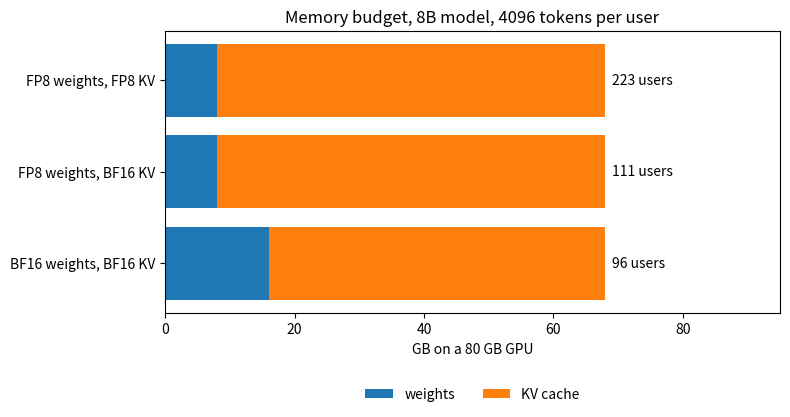

This chart was generated by the following Python code:
"""Sim 4: GPU memory budget. How many requests fit?
Edit the numbers at the top for your model and GPU. Saves memory_budget.png (in docs/assets if that folder exists, else here)
"""
import os

import matplotlib
matplotlib.use("Agg")
import matplotlib.pyplot as plt

# --- model (Llama-3.1-8B style) ---
PARAMS_B = 8.0
LAYERS = 32
KV_HEADS = 8
HEAD_DIM = 128
# --- GPU ---
GPU_GB = 80
UTIL = 0.90          # gpu_memory_utilization (vLLM) ~ mem_fraction_static (SGLang)
OVERHEAD_GB = 4      # activations, CUDA graphs, etc (rough)


# Rounded estimates: this script counts 1 GB as 1e9 bytes, but GPU memory is
# really in GiB (an "80 GB" card has about 80 GiB), so real numbers differ a little.
def kv_bytes_per_token(dtype_bytes):
    # 2 = keys and values
    return 2 * LAYERS * KV_HEADS * HEAD_DIM * dtype_bytes


def budget(weight_bytes, kv_dtype_bytes, ctx):
    weights_gb = PARAMS_B * weight_bytes
    kv_gb = GPU_GB * UTIL - weights_gb - OVERHEAD_GB
    if kv_gb <= 0:  # weights do not fit on one GPU: no room for any cache
        return weights_gb, 0.0, 0, 0
    per_token = kv_bytes_per_token(kv_dtype_bytes)
    tokens = int(kv_gb * 1e9 / per_token)
    return weights_gb, kv_gb, tokens, tokens // ctx


def main():
    ctx = 4096
    cases = [("BF16 weights, BF16 KV", 2, 2),
             ("FP8 weights, BF16 KV", 1, 2),
             ("FP8 weights, FP8 KV", 1, 1)]
    names, weights, kvs, users = [], [], [], []
    for name, wb, kb in cases:
        w, kv, tokens, n = budget(wb, kb, ctx)
        if kv == 0:
            print(f"{name}: the weights ({w:.0f} GB) do not fit on one GPU. Users: 0.")
            print("  Use more GPUs (tensor parallel) or a smaller model.")
            names.append(name); weights.append(min(w, GPU_GB)); kvs.append(0); users.append(0)
            continue
        print(f"{name:24s} weights={w:5.1f}GB  kv={kv:5.1f}GB  "
              f"tokens={tokens:8d}  users@{ctx}={n}")
        names.append(name)
        weights.append(w)
        kvs.append(kv)
        users.append(n)

    fig, ax = plt.subplots(figsize=(8, 4.4))
    ax.barh(names, weights, label="weights")
    ax.barh(names, kvs, left=weights, label="KV cache")
    for i, n in enumerate(users):
        ax.text(weights[i] + kvs[i] + 1, i, f"{n} users", va="center")
    ax.set_xlabel(f"GB on a {GPU_GB} GB GPU")
    ax.set_title(f"Memory budget, {PARAMS_B:.0f}B model, {ctx} tokens per user")
    ax.legend(loc="upper center", bbox_to_anchor=(0.5, -0.22), ncol=2, frameon=False)
    ax.set_xlim(0, GPU_GB + 15)
    plt.tight_layout()
    out = ("../../docs/assets/" if os.path.isdir("../../docs/assets") else "") + "memory_budget.png"  # book folder, or here
    plt.savefig(out, dpi=600)
    print("saved:", os.path.abspath(out))


if __name__ == "__main__":
    main()
